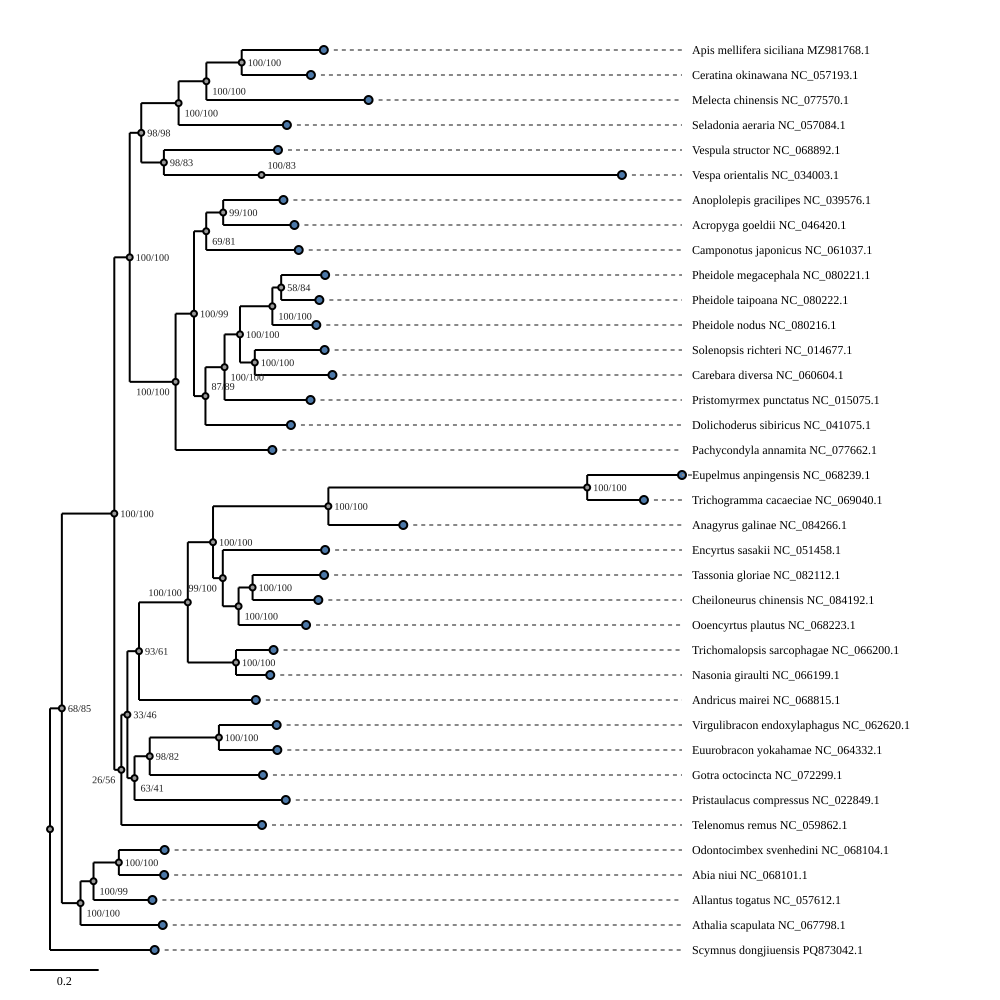

Source data for this figure (header and first rows):
id, name, is_tip, is_root, depth, parent_id, branch_length, support, n_children, n_descendants, n_desc_tips, label, meta_taxonomy, meta_geo, meta_inferred_taxonomy, meta_group, meta_species, meta_mitogenome_id
bbe90126-da41-496f-a57d-6a90ad4c8575, , False, True, 0, , , , 2, 73, 37, , , , ['Eukaryota', 'Metazoa', 'Ecdysozoa', 'A…, , , 
39e9e438-8a35-4fec-be38-66aaeb128e4d, , False, False, 1, bbe90126-da41-496f-a57d-6a90ad4c8575, 0.03454, {'bootstrap': 67.8, 'alrt': 85.0}, 2, 71, 36, , , , ['Eukaryota', 'Metazoa', 'Ecdysozoa', 'A…, , , 
e7df38b4-e9c2-4124-beb7-fb1ff9dde74d, , False, False, 2, 39e9e438-8a35-4fec-be38-66aaeb128e4d, 0.1528, {'bootstrap': 100.0, 'alrt': 100.0}, 2, 63, 32, , , , ['Eukaryota', 'Metazoa', 'Ecdysozoa', 'A…, , , 
90be220f-fe56-41d8-b3c5-b6c6f5c84c8e, , False, False, 3, e7df38b4-e9c2-4124-beb7-fb1ff9dde74d, 0.04491, {'bootstrap': 100.0, 'alrt': 100.0}, 2, 33, 17, , , , ['Eukaryota', 'Metazoa', 'Ecdysozoa', 'A…, , , 
9836458f-c96d-4bd1-a2b6-683930746b68, , False, False, 4, 90be220f-fe56-41d8-b3c5-b6c6f5c84c8e, 0.03358, {'bootstrap': 98.0, 'alrt': 98.0}, 2, 11, 6, , , , ['Eukaryota', 'Metazoa', 'Ecdysozoa', 'A…, , , 
eda8e2c3-244b-454e-a732-5b05ad903c32, , False, False, 5, 9836458f-c96d-4bd1-a2b6-683930746b68, 0.1088, {'bootstrap': 100.0, 'alrt': 100.0}, 2, 6, 4, , , , ['Eukaryota', 'Metazoa', 'Ecdysozoa', 'A…, , , 
464e7930-0a98-4090-ad9d-61cdc9541f82, , False, False, 6, eda8e2c3-244b-454e-a732-5b05ad903c32, 0.08086, {'bootstrap': 100.0, 'alrt': 100.0}, 2, 4, 3, , , , ['Eukaryota', 'Metazoa', 'Ecdysozoa', 'A…, , , 
e07cd1ec-bf82-4d03-8be4-10a280f2d5f2, , False, False, 7, 464e7930-0a98-4090-ad9d-61cdc9541f82, 0.103, {'bootstrap': 100.0, 'alrt': 100.0}, 2, 2, 2, , , , ['Eukaryota', 'Metazoa', 'Ecdysozoa', 'A…, , , 
f47b5ea9-1391-482b-8426-f3402f99addd, Apis mellifera siciliana MZ981768.1, True, False, 8, e07cd1ec-bf82-4d03-8be4-10a280f2d5f2, 0.2392, , 0, 0, 0, Apis mellifera siciliana MZ981768.1, ['Eukaryota', 'Metazoa', 'Ecdysozoa', 'A…, , , reference, Apis mellifera siciliana, MZ981768.1
98834b5d-3a16-4966-8755-89bedbf3ec66, Ceratina okinawana NC_057193.1, True, False, 8, e07cd1ec-bf82-4d03-8be4-10a280f2d5f2, 0.2017, , 0, 0, 0, Ceratina okinawana NC_057193.1, ['Eukaryota', 'Metazoa', 'Ecdysozoa', 'A…, China, , all_insects, Ceratina okinawana, NC_057193.1
ecb56e53-6143-4023-ad18-44cdfb019a8b, Melecta chinensis NC_077570.1, True, False, 7, 464e7930-0a98-4090-ad9d-61cdc9541f82, 0.4726, , 0, 0, 0, Melecta chinensis NC_077570.1, ['Eukaryota', 'Metazoa', 'Ecdysozoa', 'A…, South Korea, , all_insects, Melecta chinensis, NC_077570.1
a3c87af3-62a7-496e-8970-15dde4f169a3, Seladonia aeraria NC_057084.1, True, False, 6, eda8e2c3-244b-454e-a732-5b05ad903c32, 0.3155, , 0, 0, 0, Seladonia aeraria NC_057084.1, ['Eukaryota', 'Metazoa', 'Ecdysozoa', 'A…, , , all_insects, Seladonia aeraria, NC_057084.1
ba14f750-bd37-4929-a498-b4ee9fc7083d, , False, False, 5, 9836458f-c96d-4bd1-a2b6-683930746b68, 0.06598, {'bootstrap': 98.4, 'alrt': 83.0}, 2, 3, 2, , , , ['Eukaryota', 'Metazoa', 'Ecdysozoa', 'A…, , , 
53b6bb27-30d8-44da-989b-0790a0ea8549, Vespula structor NC_068892.1, True, False, 6, ba14f750-bd37-4929-a498-b4ee9fc7083d, 0.3324, , 0, 0, 0, Vespula structor NC_068892.1, ['Eukaryota', 'Metazoa', 'Ecdysozoa', 'A…, China, , all_insects, Vespula structor, NC_068892.1
ff3aafef-f6a6-46c4-8036-3a38485f8284, , False, False, 6, ba14f750-bd37-4929-a498-b4ee9fc7083d, 0.2844, {'bootstrap': 100.0, 'alrt': 83.0}, 1, 1, 1, , , , ['Eukaryota', 'Metazoa', 'Ecdysozoa', 'A…, , , 
f487b870-3f4c-4581-932a-43f1322e15a2, Vespa orientalis NC_034003.1, True, False, 7, ff3aafef-f6a6-46c4-8036-3a38485f8284, 1.05, , 0, 0, 0, Vespa orientalis NC_034003.1, ['Eukaryota', 'Metazoa', 'Ecdysozoa', 'A…, Jordan: Maru field station, Amman, , all_insects, Vespa orientalis, NC_034003.1
17bf468c-31df-4e9e-b6b2-648911c7bc26, , False, False, 4, 90be220f-fe56-41d8-b3c5-b6c6f5c84c8e, 0.1337, {'bootstrap': 100.0, 'alrt': 100.0}, 2, 20, 11, , , , ['Eukaryota', 'Metazoa', 'Ecdysozoa', 'A…, , , 
fe389fa8-d55f-4c58-b0c9-2a82b1459086, , False, False, 5, 17bf468c-31df-4e9e-b6b2-648911c7bc26, 0.05359, {'bootstrap': 99.9, 'alrt': 99.0}, 2, 18, 10, , , , ['Eukaryota', 'Metazoa', 'Ecdysozoa', 'A…, , , 
391228a0-aa30-4159-ba07-225fa05c5a80, , False, False, 6, fe389fa8-d55f-4c58-b0c9-2a82b1459086, 0.03558, {'bootstrap': 69.4, 'alrt': 81.0}, 2, 4, 3, , , , ['Eukaryota', 'Metazoa', 'Ecdysozoa', 'A…, , , 
7d58cf13-dfe9-449e-a2ab-56053ac57522, , False, False, 7, 391228a0-aa30-4159-ba07-225fa05c5a80, 0.04943, {'bootstrap': 99.4, 'alrt': 100.0}, 2, 2, 2, , , , ['Eukaryota', 'Metazoa', 'Ecdysozoa', 'A…, , , 
599c2963-ae8b-4e33-b75f-01c0b66c7c84, Anoplolepis gracilipes NC_039576.1, True, False, 8, 7d58cf13-dfe9-449e-a2ab-56053ac57522, 0.1755, , 0, 0, 0, Anoplolepis gracilipes NC_039576.1, ['Eukaryota', 'Metazoa', 'Ecdysozoa', 'A…, Taiwan: Hsinchu City, , all_insects, Anoplolepis gracilipes, NC_039576.1
38223da6-28a1-4981-a105-5f1dd345461f, Acropyga goeldii NC_046420.1, True, False, 8, 7d58cf13-dfe9-449e-a2ab-56053ac57522, 0.2076, , 0, 0, 0, Acropyga goeldii NC_046420.1, ['Eukaryota', 'Metazoa', 'Ecdysozoa', 'A…, , , all_insects, Acropyga goeldii, NC_046420.1
aae4ec75-8f28-4ec1-9e39-1975cd34bba1, Camponotus japonicus NC_061037.1, True, False, 7, 391228a0-aa30-4159-ba07-225fa05c5a80, 0.2695, , 0, 0, 0, Camponotus japonicus NC_061037.1, ['Eukaryota', 'Metazoa', 'Ecdysozoa', 'A…, , , all_insects, Camponotus japonicus, NC_061037.1
0c0c1095-4722-4cb2-ace3-884a018aa699, , False, False, 6, fe389fa8-d55f-4c58-b0c9-2a82b1459086, 0.0334, {'bootstrap': 86.9, 'alrt': 89.0}, 2, 12, 7, , , , ['Eukaryota', 'Metazoa', 'Ecdysozoa', 'A…, , , 
023206ea-e55f-4fd0-92b8-24d83064a9b1, , False, False, 7, 0c0c1095-4722-4cb2-ace3-884a018aa699, 0.05562, {'bootstrap': 100.0, 'alrt': 100.0}, 2, 10, 6, , , , ['Eukaryota', 'Metazoa', 'Ecdysozoa', 'A…, , , 
293d0d17-fcc0-4d16-8a5b-51d91dfad03a, , False, False, 8, 023206ea-e55f-4fd0-92b8-24d83064a9b1, 0.04497, {'bootstrap': 100.0, 'alrt': 100.0}, 2, 8, 5, , , , ['Eukaryota', 'Metazoa', 'Ecdysozoa', 'A…, , , 
66507454-8751-4f3f-b677-649b5c3446de, , False, False, 9, 293d0d17-fcc0-4d16-8a5b-51d91dfad03a, 0.09432, {'bootstrap': 100.0, 'alrt': 100.0}, 2, 4, 3, , , , ['Eukaryota', 'Metazoa', 'Ecdysozoa', 'A…, , , 
191b425a-9fc9-44e4-9c6e-2e3843699f7f, , False, False, 10, 66507454-8751-4f3f-b677-649b5c3446de, 0.02567, {'bootstrap': 58.5, 'alrt': 84.0}, 2, 2, 2, , , , ['Eukaryota', 'Metazoa', 'Ecdysozoa', 'A…, , , 
511306e1-be78-40de-a5c2-540748510f8f, Pheidole megacephala NC_080221.1, True, False, 11, 191b425a-9fc9-44e4-9c6e-2e3843699f7f, 0.1281, , 0, 0, 0, Pheidole megacephala NC_080221.1, ['Eukaryota', 'Metazoa', 'Ecdysozoa', 'A…, China, , all_insects, Pheidole megacephala, NC_080221.1
691d962f-befa-4b4d-93fa-98e496d33089, Pheidole taipoana NC_080222.1, True, False, 11, 191b425a-9fc9-44e4-9c6e-2e3843699f7f, 0.1112, , 0, 0, 0, Pheidole taipoana NC_080222.1, ['Eukaryota', 'Metazoa', 'Ecdysozoa', 'A…, China, , all_insects, Pheidole taipoana, NC_080222.1
3cfd1608-beb7-4384-8501-e660f1f81a84, Pheidole nodus NC_080216.1, True, False, 10, 66507454-8751-4f3f-b677-649b5c3446de, 0.128, , 0, 0, 0, Pheidole nodus NC_080216.1, ['Eukaryota', 'Metazoa', 'Ecdysozoa', 'A…, China, , all_insects, Pheidole nodus, NC_080216.1
86a1a8d1-20f2-4af8-a853-b0a7925391a3, , False, False, 9, 293d0d17-fcc0-4d16-8a5b-51d91dfad03a, 0.04317, {'bootstrap': 99.6, 'alrt': 100.0}, 2, 2, 2, , , , ['Eukaryota', 'Metazoa', 'Ecdysozoa', 'A…, , , 
f24f3112-9dae-4560-8ae2-8bc3181ce775, Solenopsis richteri NC_014677.1, True, False, 10, 86a1a8d1-20f2-4af8-a853-b0a7925391a3, 0.2034, , 0, 0, 0, Solenopsis richteri NC_014677.1, ['Eukaryota', 'Metazoa', 'Ecdysozoa', 'A…, , , all_insects, Solenopsis richteri, NC_014677.1
c753bbad-7e33-4bfb-8edc-36408a88abd7, Carebara diversa NC_060604.1, True, False, 10, 86a1a8d1-20f2-4af8-a853-b0a7925391a3, 0.2261, , 0, 0, 0, Carebara diversa NC_060604.1, ['Eukaryota', 'Metazoa', 'Ecdysozoa', 'A…, , , all_insects, Carebara diversa, NC_060604.1
7e13027a-aac2-4583-81c8-b0e84152f198, Pristomyrmex punctatus NC_015075.1, True, False, 8, 023206ea-e55f-4fd0-92b8-24d83064a9b1, 0.2505, , 0, 0, 0, Pristomyrmex punctatus NC_015075.1, ['Eukaryota', 'Metazoa', 'Ecdysozoa', 'A…, Japan: Gifu, Kii-Nagashima, , all_insects, Pristomyrmex punctatus, NC_015075.1
092edacb-f17c-4168-9049-fe747ba2f45c, Dolichoderus sibiricus NC_041075.1, True, False, 7, 0c0c1095-4722-4cb2-ace3-884a018aa699, 0.249, , 0, 0, 0, Dolichoderus sibiricus NC_041075.1, ['Eukaryota', 'Metazoa', 'Ecdysozoa', 'A…, South Korea, , all_insects, Dolichoderus sibiricus, NC_041075.1
927df12b-b002-465e-972e-cb4e65f93a53, Pachycondyla annamita NC_077662.1, True, False, 5, 17bf468c-31df-4e9e-b6b2-648911c7bc26, 0.2819, , 0, 0, 0, Pachycondyla annamita NC_077662.1, ['Eukaryota', 'Metazoa', 'Ecdysozoa', 'A…, , , all_insects, Pachycondyla annamita, NC_077662.1
7d31bd9a-2227-4c9b-bc88-ccd3508b1328, , False, False, 3, e7df38b4-e9c2-4124-beb7-fb1ff9dde74d, 0.02052, {'bootstrap': 25.9, 'alrt': 56.0}, 2, 28, 15, , , , ['Eukaryota', 'Metazoa', 'Ecdysozoa', 'A…, , , 
276c41dc-9945-4d6f-87ab-0961883bc3d6, , False, False, 4, 7d31bd9a-2227-4c9b-bc88-ccd3508b1328, 0.01759, {'bootstrap': 33.0, 'alrt': 46.0}, 2, 26, 14, , , , ['Eukaryota', 'Metazoa', 'Ecdysozoa', 'A…, , , 
43469a01-0ecd-4a04-a7ef-1d8f74bfc25f, , False, False, 5, 276c41dc-9945-4d6f-87ab-0961883bc3d6, 0.03384, {'bootstrap': 93.3, 'alrt': 61.0}, 2, 18, 10, , , , ['Eukaryota', 'Metazoa', 'Ecdysozoa', 'A…, , , 
2c70bc56-4337-4704-8394-15f3815046c9, , False, False, 6, 43469a01-0ecd-4a04-a7ef-1d8f74bfc25f, 0.1422, {'bootstrap': 100.0, 'alrt': 100.0}, 2, 16, 9, , , , ['Eukaryota', 'Metazoa', 'Ecdysozoa', 'A…, , , 
37da0e86-caeb-4da3-9928-3f2976835202, , False, False, 7, 2c70bc56-4337-4704-8394-15f3815046c9, 0.07346, {'bootstrap': 100.0, 'alrt': 100.0}, 2, 12, 7, , , , ['Eukaryota', 'Metazoa', 'Ecdysozoa', 'A…, , , 
8eada1c0-e1f3-43e4-8d7d-a02e99556cdc, , False, False, 8, 37da0e86-caeb-4da3-9928-3f2976835202, 0.336, {'bootstrap': 100.0, 'alrt': 100.0}, 2, 4, 3, , , , ['Eukaryota', 'Metazoa', 'Ecdysozoa', 'A…, , , 
cc3790d3-e1a2-4c92-a416-c904a495ebd0, , False, False, 9, 8eada1c0-e1f3-43e4-8d7d-a02e99556cdc, 0.754, {'bootstrap': 100.0, 'alrt': 100.0}, 2, 2, 2, , , , ['Eukaryota', 'Metazoa', 'Ecdysozoa', 'A…, , , 
c11cfc16-42fc-480a-829d-a8ec43aa8e08, Eupelmus anpingensis NC_068239.1, True, False, 10, cc3790d3-e1a2-4c92-a416-c904a495ebd0, 0.2762, , 0, 0, 0, Eupelmus anpingensis NC_068239.1, ['Eukaryota', 'Metazoa', 'Ecdysozoa', 'A…, China, , all_insects, Eupelmus anpingensis, NC_068239.1
2ac38f93-b2c6-4f39-8021-dbe70dc7a5a4, Trichogramma cacaeciae NC_069040.1, True, False, 10, cc3790d3-e1a2-4c92-a416-c904a495ebd0, 0.1653, , 0, 0, 0, Trichogramma cacaeciae NC_069040.1, ['Eukaryota', 'Metazoa', 'Ecdysozoa', 'A…, , , all_insects, Trichogramma cacaeciae, NC_069040.1
3df82d41-33f8-4e9d-9545-4c4dd666d89d, Anagyrus galinae NC_084266.1, True, False, 9, 8eada1c0-e1f3-43e4-8d7d-a02e99556cdc, 0.2182, , 0, 0, 0, Anagyrus galinae NC_084266.1, ['Eukaryota', 'Metazoa', 'Ecdysozoa', 'A…, , , all_insects, Anagyrus galinae, NC_084266.1
87d4056c-9b49-43b1-b0ba-0e8aeba1b00b, , False, False, 8, 37da0e86-caeb-4da3-9928-3f2976835202, 0.02846, {'bootstrap': 98.9, 'alrt': 100.0}, 2, 6, 4, , , , ['Eukaryota', 'Metazoa', 'Ecdysozoa', 'A…, , , 
c6846492-11c9-4a51-bccf-0013aad7d115, Encyrtus sasakii NC_051458.1, True, False, 9, 87d4056c-9b49-43b1-b0ba-0e8aeba1b00b, 0.2981, , 0, 0, 0, Encyrtus sasakii NC_051458.1, ['Eukaryota', 'Metazoa', 'Ecdysozoa', 'A…, China, , all_insects, Encyrtus sasakii, NC_051458.1
9abb241a-7d5f-4319-8e8a-4fb9eee5dedf, , False, False, 9, 87d4056c-9b49-43b1-b0ba-0e8aeba1b00b, 0.04601, {'bootstrap': 99.5, 'alrt': 100.0}, 2, 4, 3, , , , ['Eukaryota', 'Metazoa', 'Ecdysozoa', 'A…, , , 
1be3df52-5103-4f94-92bf-98adeb839d2f, , False, False, 10, 9abb241a-7d5f-4319-8e8a-4fb9eee5dedf, 0.04078, {'bootstrap': 99.7, 'alrt': 100.0}, 2, 2, 2, , , , ['Eukaryota', 'Metazoa', 'Ecdysozoa', 'A…, , , 
52c87df0-033c-4834-961f-e672e62f61c1, Tassonia gloriae NC_082112.1, True, False, 11, 1be3df52-5103-4f94-92bf-98adeb839d2f, 0.2084, , 0, 0, 0, Tassonia gloriae NC_082112.1, ['Eukaryota', 'Metazoa', 'Ecdysozoa', 'A…, , , all_insects, Tassonia gloriae, NC_082112.1
cd53b7b8-bfac-4fae-9713-fbf9020aadce, Cheiloneurus chinensis NC_084192.1, True, False, 11, 1be3df52-5103-4f94-92bf-98adeb839d2f, 0.1915, , 0, 0, 0, Cheiloneurus chinensis NC_084192.1, ['Eukaryota', 'Metazoa', 'Ecdysozoa', 'A…, , , all_insects, Cheiloneurus chinensis, NC_084192.1
aaf157dc-37aa-4a0f-877b-d8d7683935c6, Ooencyrtus plautus NC_068223.1, True, False, 10, 9abb241a-7d5f-4319-8e8a-4fb9eee5dedf, 0.1966, , 0, 0, 0, Ooencyrtus plautus NC_068223.1, ['Eukaryota', 'Metazoa', 'Ecdysozoa', 'A…, , , all_insects, Ooencyrtus plautus, NC_068223.1
362592fb-9f68-47df-ac57-4167fdae1752, , False, False, 7, 2c70bc56-4337-4704-8394-15f3815046c9, 0.1404, {'bootstrap': 100.0, 'alrt': 100.0}, 2, 2, 2, , , , ['Eukaryota', 'Metazoa', 'Ecdysozoa', 'A…, , , 
70fcab9c-6fb6-480e-93c0-74257c94c3cd, Trichomalopsis sarcophagae NC_066200.1, True, False, 8, 362592fb-9f68-47df-ac57-4167fdae1752, 0.1094, , 0, 0, 0, Trichomalopsis sarcophagae NC_066200.1, ['Eukaryota', 'Metazoa', 'Ecdysozoa', 'A…, , , all_insects, Trichomalopsis sarcophagae, NC_066200.1
bbb54f1a-a5fc-4d1b-9d5d-501b9deb1848, Nasonia giraulti NC_066199.1, True, False, 8, 362592fb-9f68-47df-ac57-4167fdae1752, 0.0998, , 0, 0, 0, Nasonia giraulti NC_066199.1, ['Eukaryota', 'Metazoa', 'Ecdysozoa', 'A…, , , all_insects, Nasonia giraulti, NC_066199.1
6ac61f5d-bc5b-4b5f-bc02-561bb423bdcd, Andricus mairei NC_068815.1, True, False, 6, 43469a01-0ecd-4a04-a7ef-1d8f74bfc25f, 0.3404, , 0, 0, 0, Andricus mairei NC_068815.1, ['Eukaryota', 'Metazoa', 'Ecdysozoa', 'A…, , , all_insects, Andricus mairei, NC_068815.1
d646f1b3-c273-40e3-a54b-2d16e11fa334, , False, False, 5, 276c41dc-9945-4d6f-87ab-0961883bc3d6, 0.02081, {'bootstrap': 63.1, 'alrt': 41.0}, 2, 6, 4, , , , ['Eukaryota', 'Metazoa', 'Ecdysozoa', 'A…, , , 
42e11b45-7c39-47f7-89e2-0de057fed4dd, , False, False, 6, d646f1b3-c273-40e3-a54b-2d16e11fa334, 0.04431, {'bootstrap': 98.2, 'alrt': 82.0}, 2, 4, 3, , , , ['Eukaryota', 'Metazoa', 'Ecdysozoa', 'A…, , , 
... 14 more rows
